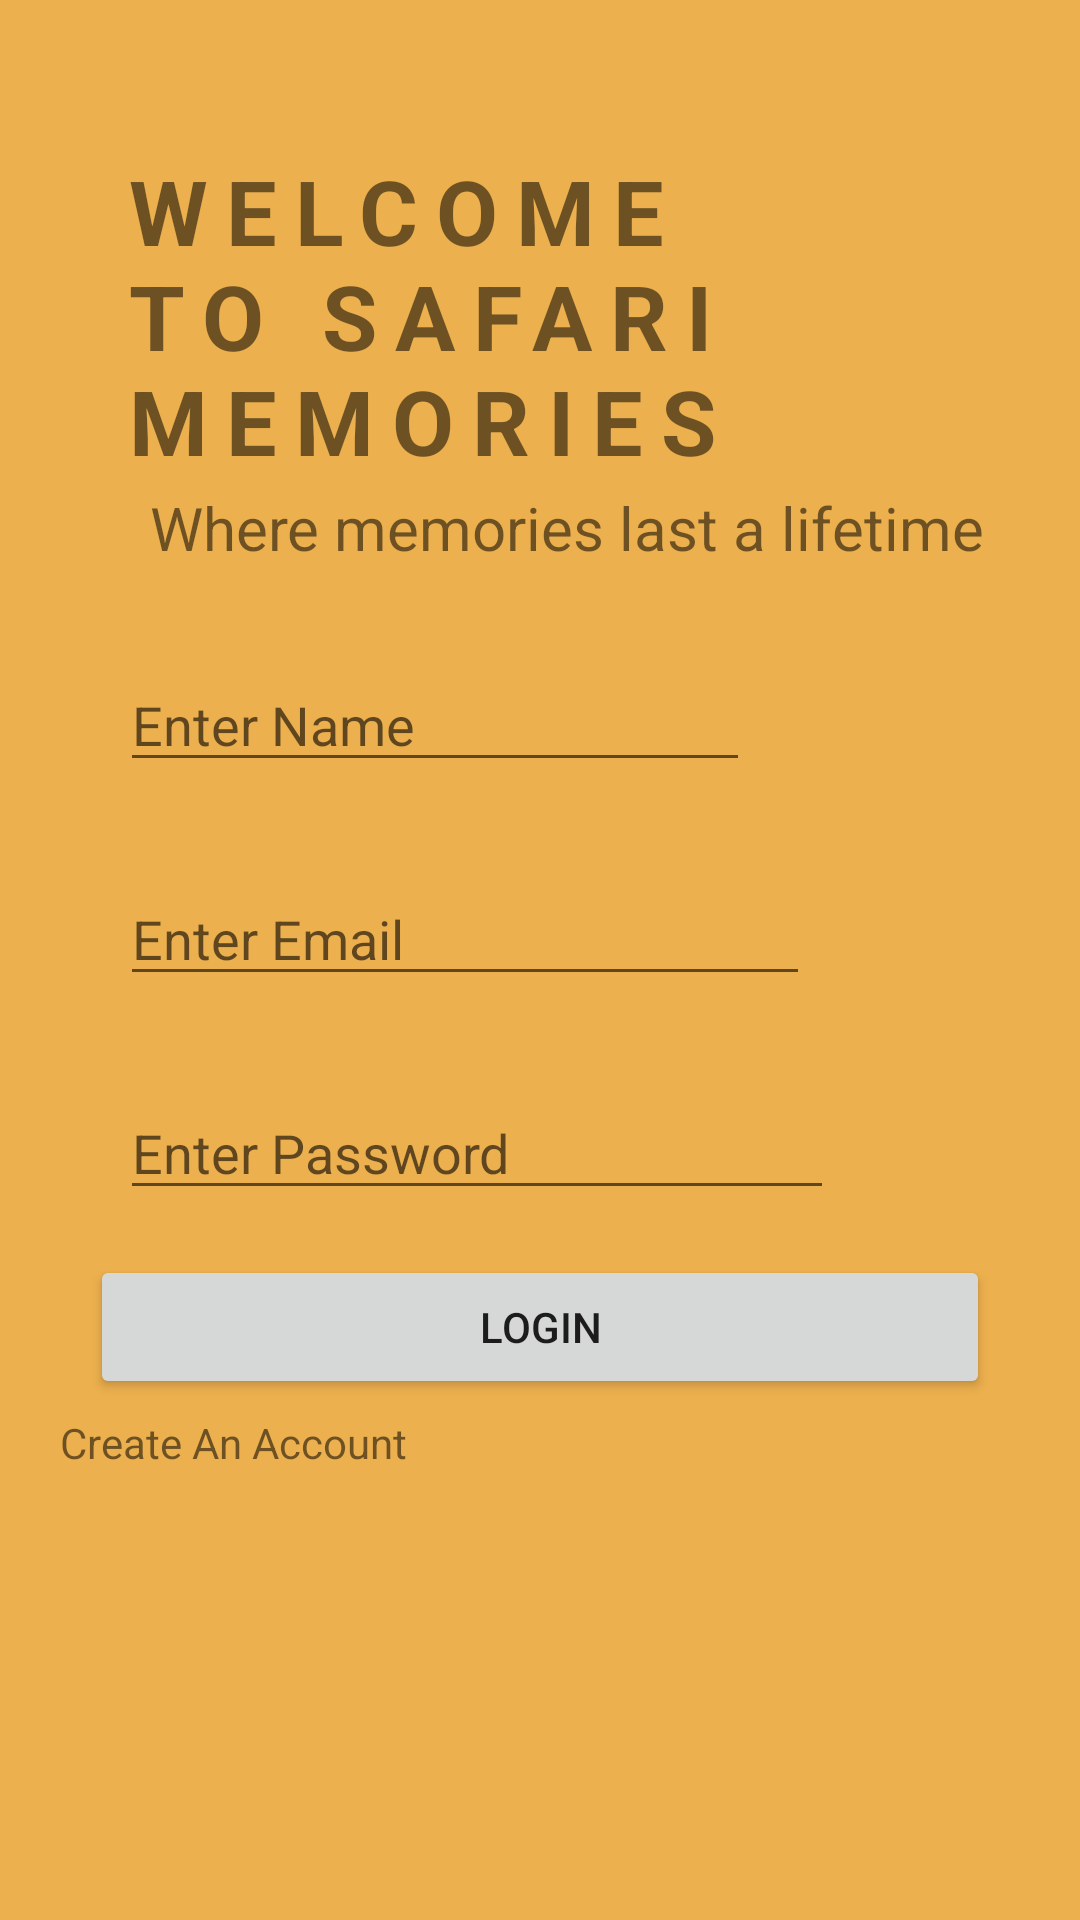

Android layout source for this screen:
<!-- AndroidManifest.xml: application theme Theme.SafariMemoriesDimlight -->
<!-- res/layout/activity_login.xml -->
<?xml version="1.0" encoding="utf-8"?>
<LinearLayout
    android:orientation="vertical"
    xmlns:android="http://schemas.android.com/apk/res/android"
    xmlns:app="http://schemas.android.com/apk/res-auto"
    xmlns:tools="http://schemas.android.com/tools"
    android:layout_width="match_parent"
    android:layout_height="match_parent"
    android:background="#EDB04E"
    tools:context=".LoginActivity">


    <TextView
        android:id="@+id/mTvWelcome"
        android:layout_width="match_parent"
        android:layout_height="wrap_content"
        android:paddingLeft="40dp"
        android:layout_marginTop="50dp"
        android:letterSpacing="0.2"
        android:text="WELCOME TO SAFARI MEMORIES"
        android:textSize="30sp"
        android:textStyle="bold" />

    <TextView
        android:id="@+id/mTvText"
        android:layout_width="match_parent"
        android:layout_height="wrap_content"
        android:paddingLeft="50dp"
        android:paddingTop="2dp"
        android:text="Where memories last a lifetime"
        android:textSize="20sp" />

    <LinearLayout
        android:id="@+id/mLinear"
        android:layout_width="match_parent"
        android:layout_height="match_parent"
        android:orientation="vertical">

        <EditText
            android:id="@+id/mEdtName"
            android:layout_marginTop="30dp"
            android:layout_marginLeft="40dp"
            android:layout_width="wrap_content"
            android:layout_height="wrap_content"
            android:ems="10"
            android:hint="Enter Name"
            android:inputType="textPersonName" />

        <EditText
            android:id="@+id/mEdtEmail"
            android:layout_width="230dp"
            android:layout_height="wrap_content"
            android:layout_marginLeft="40dp"
            android:layout_marginTop="30dp"
            android:ems="10"
            android:hint="Enter Email"
            android:inputType="textEmailAddress" />

        <EditText
            android:id="@+id/mEdtPassword"
            android:layout_marginTop="30dp"
            android:layout_width="238dp"
            android:layout_height="wrap_content"
            android:layout_marginLeft="40dp"
            android:ems="10"
            android:hint="Enter Password"
            android:inputType="textPassword" />

        <Button
            android:id="@+id/mBtnLogin"
            android:layout_width="300dp"
            android:layout_height="wrap_content"
            android:layout_marginLeft="30dp"
            android:layout_marginTop="15dp"
            android:text="Login" />

        <LinearLayout
            android:id="@+id/mLinearVertical"
            android:layout_width="match_parent"
            android:layout_height="match_parent"
            android:orientation="vertical">

            <TextView
                android:id="@+id/mTvSignup"
                android:layout_marginTop="5dp"
                android:paddingLeft="20dp"
                android:layout_width="match_parent"
                android:layout_height="wrap_content"
                android:text="Create An Account" />
        </LinearLayout>


    </LinearLayout>


</LinearLayout>
<!-- resources referenced by this layout -->
<resources>
  <style name="Theme.SafariMemoriesDimlight" parent="Theme.MaterialComponents.DayNight.DarkActionBar">
          
          <item name="colorPrimary">@color/purple_500</item>
          <item name="colorPrimaryVariant">@color/purple_700</item>
          <item name="colorOnPrimary">@color/white</item>
          
          <item name="colorSecondary">@color/teal_200</item>
          <item name="colorSecondaryVariant">@color/teal_700</item>
          <item name="colorOnSecondary">@color/black</item>
          
          <item name="android:statusBarColor" tools:targetApi="l">?attr/colorPrimaryVariant</item>
          
      </style>
  <color name="purple_500">#42694A</color>
  <color name="purple_700">#EDB04E</color>
  <color name="white">#FFFFFFFF</color>
  <color name="teal_200">#FF03DAC5</color>
  <color name="teal_700">#FF018786</color>
  <color name="black">#FF000000</color>
</resources>
